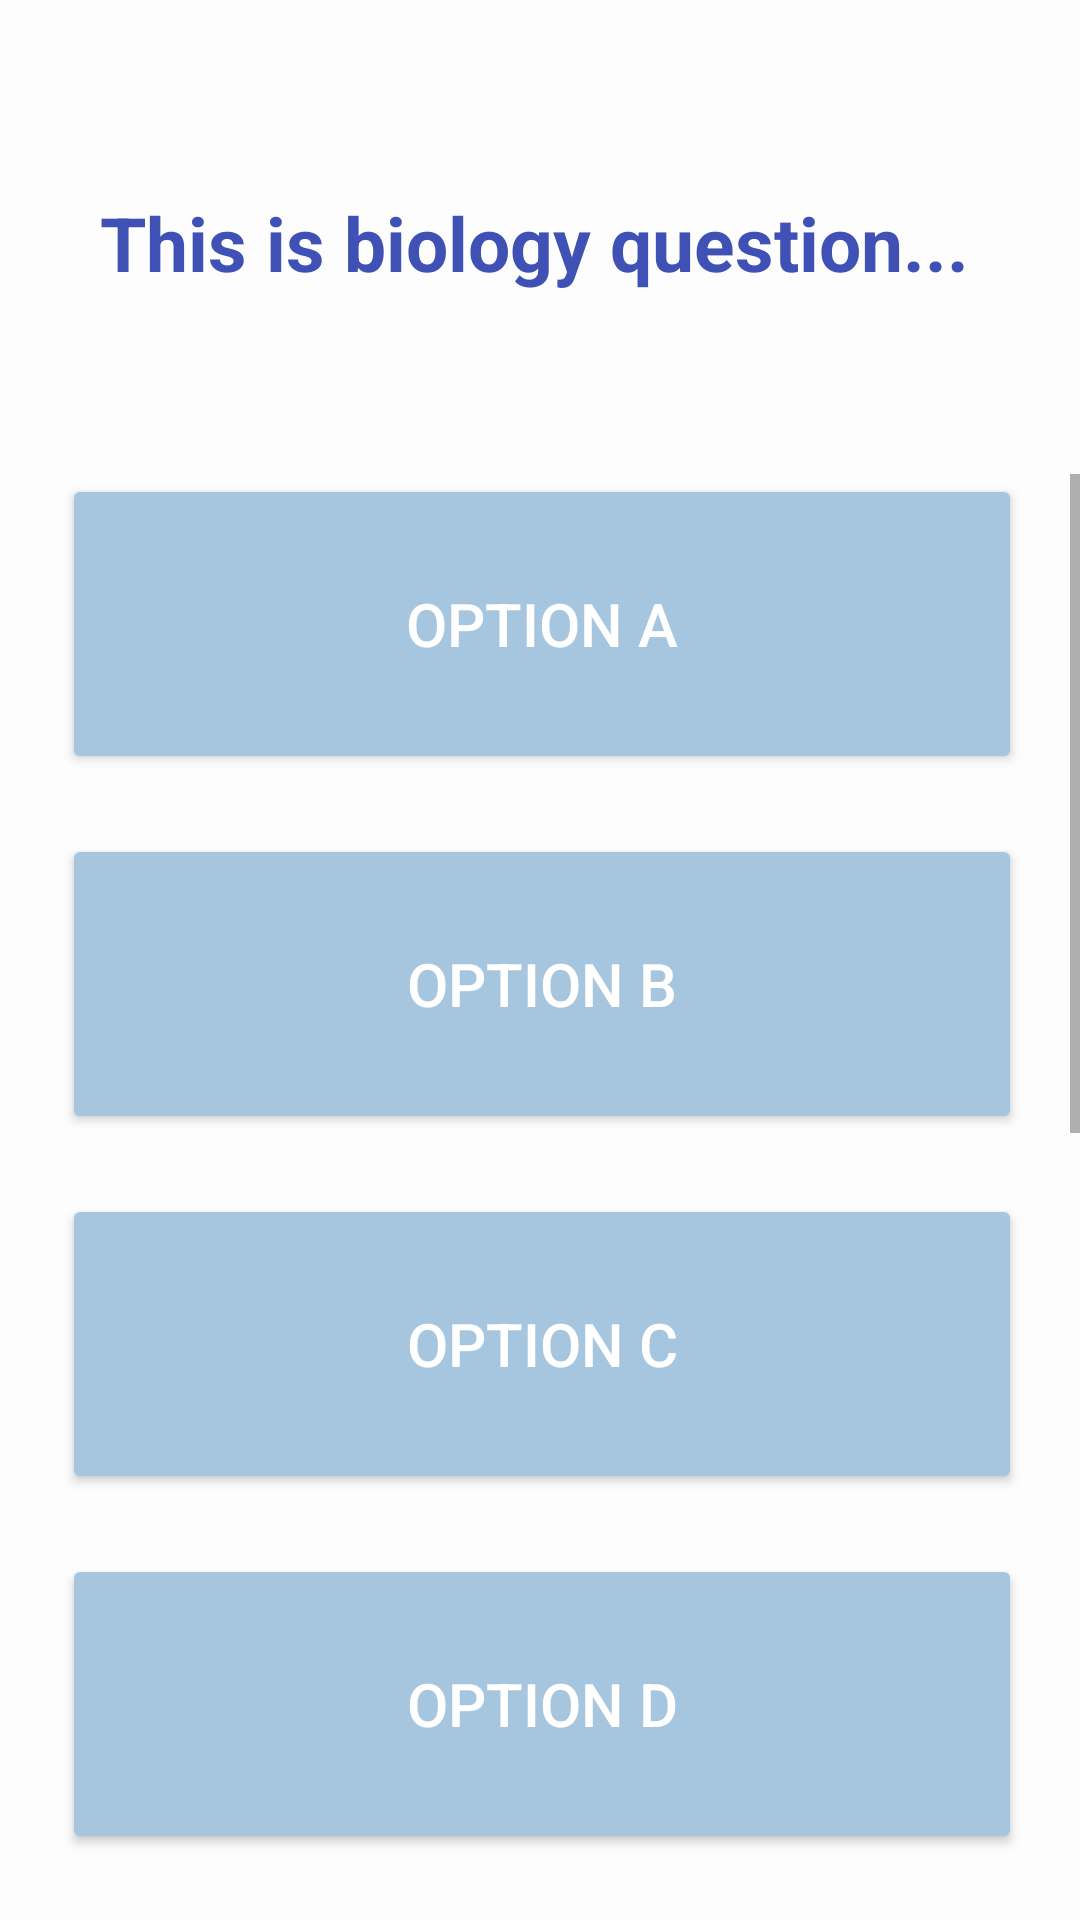

Layout XML and referenced resources for this Android screen:
<!-- AndroidManifest.xml: application theme Theme.FinalProject -->
<!-- res/layout/activity_question_main.xml -->
<?xml version="1.0" encoding="utf-8"?>
<RelativeLayout xmlns:android="http://schemas.android.com/apk/res/android"
    xmlns:app="http://schemas.android.com/apk/res-auto"
    xmlns:tools="http://schemas.android.com/tools"
    android:layout_width="match_parent"
    android:layout_height="match_parent"
    android:background="#FFFFFF"
    android:backgroundTint="#FDFDFD"
    android:forceDarkAllowed="false"
    tools:context=".QuestionMain">

    <TextView
        android:id="@+id/question"
        android:layout_width="391dp"
        android:layout_height="154dp"
        android:layout_alignParentStart="true"
        android:layout_alignParentTop="true"
        android:layout_alignParentEnd="true"
        android:layout_centerHorizontal="true"
        android:layout_marginStart="10dp"
        android:layout_marginTop="4dp"
        android:layout_marginEnd="14dp"
        android:gravity="center"
        android:text="This is biology question..."
        android:textAlignment="center"
        android:textColor="#3F51B5"
        android:textSize="25sp"
        android:textStyle="bold" />

    <ScrollView
        android:id="@+id/scrolling"
        android:layout_width="1012dp"
        android:layout_height="1069dp"
        android:layout_below="@+id/question"
        android:layout_alignParentStart="true"
        android:layout_alignParentEnd="true"
        android:layout_alignParentBottom="true"
        android:layout_marginStart="1dp"
        android:layout_marginTop="0dp"
        android:layout_marginEnd="-1dp"
        android:layout_marginBottom="-3dp"
        tools:ignore="SpeakableTextPresentCheck">

        <LinearLayout
            android:layout_width="match_parent"
            android:layout_height="wrap_content"
            android:gravity="center"
            android:orientation="vertical">

            <Button
                android:id="@+id/optionA"
                android:layout_width="320dp"
                android:layout_height="100dp"
                android:layout_marginBottom="20dp"
                android:backgroundTint="#A6C6DF"
                android:text="option A"
                android:textColor="#FFFFFF"
                android:textSize="20sp"
                app:cornerRadius="20sp"
                app:strokeColor="#2196F3"
                app:strokeWidth="3dp" />

            <Button
                android:id="@+id/optionB"
                android:layout_width="320dp"
                android:layout_height="100dp"
                android:layout_marginBottom="20dp"
                android:backgroundTint="#A6C6DF"
                android:text="option B"
                android:textColor="#FFFFFF"
                android:textSize="20sp"
                app:cornerRadius="20sp"
                app:strokeColor="#2196F3"
                app:strokeWidth="3dp" />

            <Button
                android:id="@+id/optionC"
                android:layout_width="320dp"
                android:layout_height="100dp"
                android:layout_marginBottom="20dp"
                android:backgroundTint="#A6C6DF"
                android:text="option C"
                android:textColor="#FFFFFF"
                android:textSize="20sp"
                app:cornerRadius="20sp"
                app:strokeColor="#2196F3"
                app:strokeWidth="3dp" />

            <Button
                android:id="@+id/optionD"
                android:layout_width="320dp"
                android:layout_height="100dp"
                android:layout_marginBottom="20dp"
                android:backgroundTint="#A6C6DF"
                android:text="option D"
                android:textColor="#FFFFFF"
                android:textSize="20sp"
                app:cornerRadius="20sp"
                app:strokeColor="#2196F3"
                app:strokeWidth="3dp" />

            <Button
                android:id="@+id/optionE"
                android:layout_width="320dp"
                android:layout_height="100dp"
                android:layout_marginBottom="20dp"
                android:backgroundTint="#A6C6DF"
                android:text="option E"
                android:textColor="#FFFFFF"
                android:textSize="20sp"
                app:cornerRadius="20sp"
                app:strokeColor="#2196F3"
                app:strokeWidth="3dp" />

            <Button
                android:id="@+id/optionF"
                android:layout_width="320dp"
                android:layout_height="100dp"
                android:layout_marginBottom="20dp"
                android:backgroundTint="#A6C6DF"
                android:text="option F"
                android:textColor="#FFFFFF"
                android:textSize="20sp"
                app:cornerRadius="20sp"
                app:strokeColor="#2196F3"
                app:strokeWidth="3dp" />

            <Button
                android:id="@+id/optionG"
                android:layout_width="320dp"
                android:layout_height="100dp"
                android:layout_marginBottom="20dp"
                android:backgroundTint="#A6C6DF"
                android:text="option G"
                android:textColor="#FFFFFF"
                android:textSize="20sp"
                app:cornerRadius="20sp"
                app:strokeColor="#2196F3"
                app:strokeWidth="3dp" />

            <Button
                android:id="@+id/optionH"
                android:layout_width="320dp"
                android:layout_height="100dp"
                android:layout_marginBottom="20dp"
                android:backgroundTint="#A6C6DF"
                android:text="option H"
                android:textColor="#FFFFFF"
                android:textSize="20sp"
                app:cornerRadius="20sp"
                app:strokeColor="#2196F3"
                app:strokeWidth="3dp" />

            <RelativeLayout
                android:layout_width="match_parent"
                android:layout_height="match_parent"
                android:layout_marginBottom="30dp">

                <Button
                    android:id="@+id/submitButton"
                    android:layout_width="150dp"
                    android:layout_height="70dp"
                    android:layout_alignParentStart="true"
                    android:layout_alignParentBottom="true"
                    android:layout_marginStart="35dp"
                    android:layout_marginEnd="38dp"
                    android:layout_marginBottom="9dp"
                    android:layout_toStartOf="@+id/nextButton"
                    android:backgroundTint="#4CAF50"
                    android:clickable="true"
                    android:text="submit"
                    android:textColor="#FFFFFF"
                    android:textSize="24sp"
                    app:cornerRadius="30dp" />

                <Button
                    android:id="@+id/nextButton"
                    android:layout_width="150dp"
                    android:layout_height="70dp"
                    android:layout_alignParentEnd="true"
                    android:layout_alignParentBottom="true"
                    android:layout_marginEnd="35dp"
                    android:layout_marginBottom="0dp"
                    android:backgroundTint="#DD3D3D"
                    android:clickable="true"
                    android:text="next"
                    android:textColor="#FFFFFF"
                    android:textSize="24sp"
                    app:cornerRadius="30dp" />
            </RelativeLayout>

        </LinearLayout>
    </ScrollView>

</RelativeLayout>
<!-- resources referenced by this layout -->
<resources>
  <style name="Theme.FinalProject" parent="Theme.MaterialComponents.Light.DarkActionBar">
          
          <item name="colorPrimary">@color/purple_500</item>
          <item name="colorPrimaryVariant">@color/purple_700</item>
          <item name="colorOnPrimary">@color/white</item>
          
          <item name="colorSecondary">@color/teal_200</item>
          <item name="colorSecondaryVariant">@color/teal_700</item>
          <item name="colorOnSecondary">@color/black</item>
          
          <item name="android:statusBarColor" tools:targetApi="l">?attr/colorPrimaryVariant</item>
          
      </style>
  <color name="purple_500">#142B57</color>
  <color name="purple_700">#142B57</color>
  <color name="white">#FFFFFFFF</color>
  <color name="teal_200">#FF03DAC5</color>
  <color name="teal_700">#FF018786</color>
  <color name="black">#FF000000</color>
</resources>
